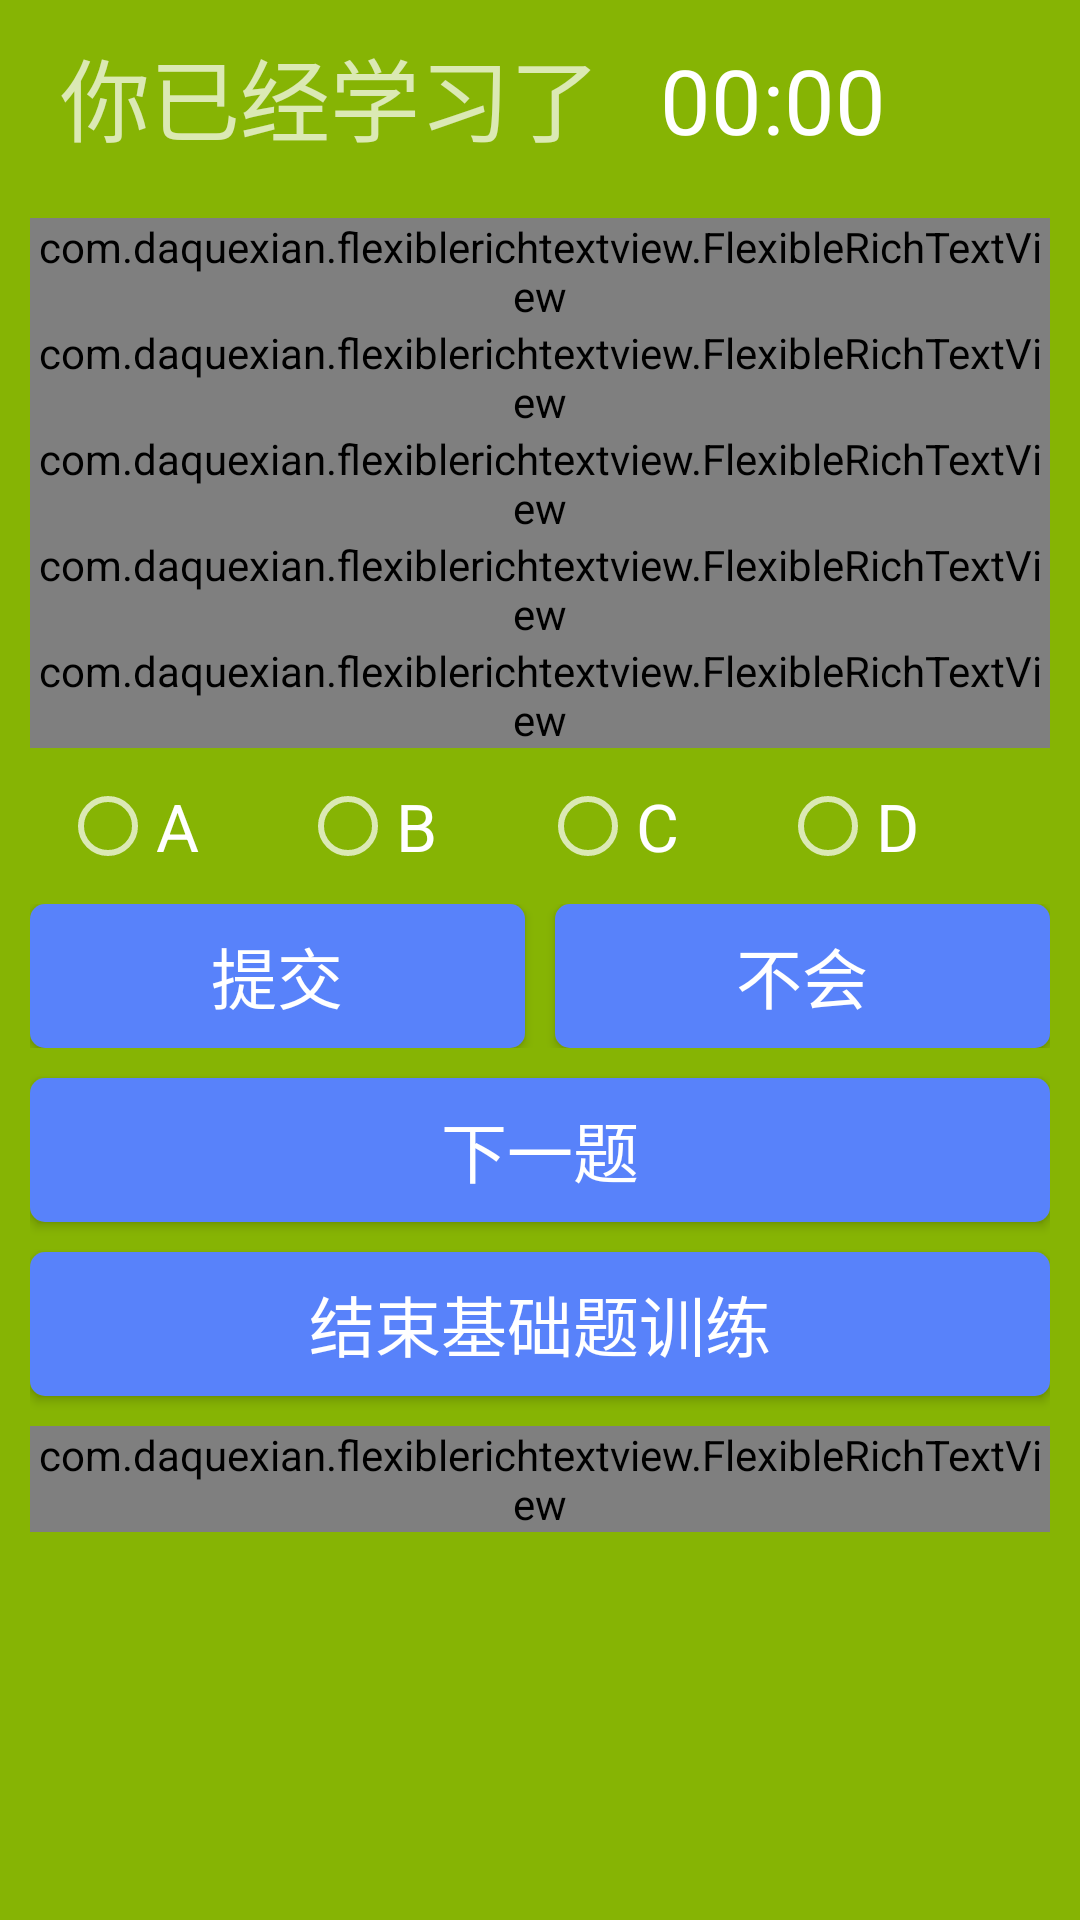

Reconstruct the res/layout file that produces this screen, plus the resources it refers to.
<!-- AndroidManifest.xml: application theme Theme.AppCompat.NoActionBar -->
<!-- res/layout/activity_test.xml -->
<?xml version="1.0" encoding="utf-8"?>
<LinearLayout xmlns:android="http://schemas.android.com/apk/res/android"
    android:layout_width="match_parent"
    android:layout_height="match_parent"
    android:orientation="vertical"
    android:padding="@dimen/spacing_10"
    android:background="#86B404">
    <LinearLayout
        android:layout_width="match_parent"
        android:layout_height="wrap_content"
        android:orientation="horizontal"
        >
        <TextView
            android:layout_width="wrap_content"
            android:layout_height="wrap_content"
            android:layout_marginLeft="@dimen/spacing_10"
            android:text="你已经学习了"
            android:textSize="@dimen/font_30"/>
        <Chronometer
            android:id="@+id/chronometer"
            android:layout_marginLeft="@dimen/spacing_20"
            android:layout_width="wrap_content"
            android:layout_height="wrap_content"
            android:textSize="@dimen/font_30"/>
    </LinearLayout>


    <TextView
        android:id="@+id/tv_question_id"
        android:layout_width="match_parent"
        android:layout_height="wrap_content"/>

    <com.daquexian.flexiblerichtextview.FlexibleRichTextView
        android:id="@+id/fr_tv_question"
        android:layout_width="match_parent"
        android:layout_height="wrap_content" />
    <com.daquexian.flexiblerichtextview.FlexibleRichTextView
        android:id="@+id/fr_tv_optionA"
        android:layout_width="wrap_content"
        android:layout_height="wrap_content"/>
    <com.daquexian.flexiblerichtextview.FlexibleRichTextView
        android:id="@+id/fr_tv_optionB"
        android:layout_width="wrap_content"
        android:layout_height="wrap_content"/>
    <com.daquexian.flexiblerichtextview.FlexibleRichTextView
        android:id="@+id/fr_tv_optionC"
        android:layout_width="wrap_content"
        android:layout_height="wrap_content"/>
    <com.daquexian.flexiblerichtextview.FlexibleRichTextView
        android:id="@+id/fr_tv_optionD"
        android:layout_width="wrap_content"
        android:layout_height="wrap_content"/>

    <RadioGroup
        android:id="@+id/rg_options"
        android:layout_width="match_parent"
        android:layout_height="wrap_content"
        android:orientation="horizontal"
        android:padding="@dimen/spacing_10">
        <RadioButton
            android:id="@+id/rb_optionA"
            android:layout_weight="1"
            android:layout_width="0dp"
            android:layout_height="wrap_content"
            android:text="A"
            android:textSize="@dimen/font_22"/>
        <RadioButton
            android:layout_weight="1"
            android:id="@+id/rb_optionB"
            android:layout_width="0dp"
            android:layout_height="wrap_content"
            android:text="B"
            android:textSize="@dimen/font_22"/>
        <RadioButton
            android:layout_weight="1"
            android:id="@+id/rb_optionC"
            android:layout_width="0dp"
            android:layout_height="wrap_content"
            android:text="C"
            android:textSize="@dimen/font_22"/>
        <RadioButton
            android:layout_weight="1"
            android:id="@+id/rb_optionD"
            android:layout_width="0dp"
            android:layout_height="wrap_content"
            android:text="D"
            android:textSize="@dimen/font_22"/>
    </RadioGroup>
    <LinearLayout
        android:layout_width="match_parent"
        android:layout_height="wrap_content"
        android:orientation="horizontal">
        <Button
            android:id="@+id/btn_submit"
            android:layout_width="0dp"
            android:layout_height="wrap_content"
            android:layout_weight="1"
            android:text="提交"
            android:textSize="@dimen/font_22"
            android:background="@drawable/btn_login_selector"/>
        <Button
            android:id="@+id/btn_give_up"
            android:layout_marginLeft="@dimen/spacing_10"
            android:layout_width="0dp"
            android:layout_height="wrap_content"
            android:layout_weight="1"
            android:text="不会"
            android:textSize="@dimen/font_22"
            android:background="@drawable/btn_login_selector"/>
    </LinearLayout>
    <Button
        android:id="@+id/btn_next_question"
        android:layout_width="match_parent"
        android:layout_height="wrap_content"
        android:layout_marginTop="@dimen/spacing_10"
        android:text="下一题"
        android:textSize="@dimen/font_22"
        android:background="@drawable/btn_login_selector"/>
    <Button
        android:id="@+id/btn_basic_practise"
        android:layout_width="match_parent"
        android:layout_height="wrap_content"
        android:layout_marginTop="@dimen/spacing_10"
        android:text="结束基础题训练"
        android:textSize="@dimen/font_22"
        android:background="@drawable/btn_login_selector"/>
    <com.daquexian.flexiblerichtextview.FlexibleRichTextView
        android:id="@+id/fr_tv_analysis"
        android:layout_marginTop="@dimen/spacing_10"
        android:layout_width="match_parent"
        android:layout_height="wrap_content"/>

</LinearLayout>
<!-- resources referenced by this layout -->
<resources>
  <dimen name="font_22">22sp</dimen>
  <dimen name="font_30">30sp</dimen>
  <dimen name="spacing_10">10dp</dimen>
  <dimen name="spacing_20">20dp</dimen>
  <!-- drawable btn_login_selector (drawable) -->
  <?xml version="1.0" encoding="utf-8"?>
  <selector xmlns:android="http://schemas.android.com/apk/res/android">
      <item android:drawable="@drawable/btn_login_normal"
          android:state_pressed="false"/>
      <item android:drawable="@drawable/btn_login_pressed"
          android:state_pressed="true"/>
  </selector>
  <!-- drawable btn_login_normal (drawable) -->
  <?xml version="1.0" encoding="utf-8"?>
  <shape xmlns:android="http://schemas.android.com/apk/res/android">
      <corners android:radius="5dp"/>
      <solid android:color="#5882FA"/>
  </shape>
  <!-- drawable btn_login_pressed (drawable) -->
  <?xml version="1.0" encoding="utf-8"?>
  <shape xmlns:android="http://schemas.android.com/apk/res/android">
      <corners android:radius="5dp"/>
      <solid android:color="#0040FF"/>
  </shape>
</resources>
